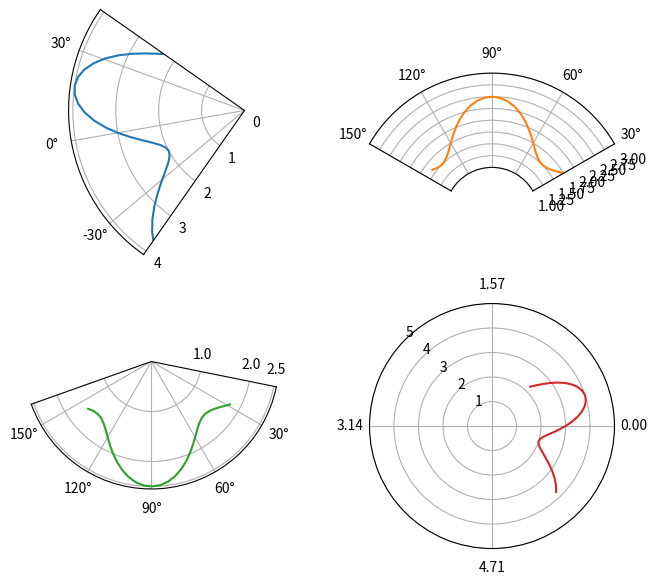

Source code (Python):
# Written by calculate-plot 0.1.0: this script draws the same figure with Matplotlib 3.11.2.
import locale

import matplotlib.pyplot as plt

# Text is shaped for the language of the locale: this is the one the figure was made with.
try:
    locale.setlocale(locale.LC_CTYPE, "C.UTF-8")
except locale.Error:
    locale.setlocale(locale.LC_CTYPE, "C")

fig, axs = plt.subplots(2, 2, figsize=(8.0, 7.0), subplot_kw={'projection': 'polar'})
axs[0, 0].plot([-0.8, -0.746667, -0.693333, -0.64, -0.586667, -0.533333, -0.48, -0.426667, -0.373333, -0.32, -0.266667, -0.213333, -0.16, -0.106667, -0.053333, 0.0, 0.053333, 0.106667, 0.16, 0.213333, 0.266667, 0.32, 0.373333, 0.426667, 0.48, 0.533333, 0.586667, 0.64, 0.693333, 0.746667, 0.8], [3.756802, 3.557808, 3.319377, 3.058374, 2.793244, 2.542726, 2.324537, 2.154096, 2.043451, 2.000426, 2.028062, 2.124406, 2.282644, 2.491592, 2.736484, 3.0, 3.263516, 3.508408, 3.717356, 3.875594, 3.971938, 3.999574, 3.956549, 3.845904, 3.675463, 3.457274, 3.206756, 2.941626, 2.680623, 2.442192, 2.243198])
axs[0, 0].set_thetalim(thetamin=-45, thetamax=45)
axs[0, 0].set_theta_direction('clockwise')
axs[0, 0].set_theta_zero_location('W', offset=10)
axs[0, 1].plot([0.5, 0.566667, 0.633333, 0.7, 0.766667, 0.833333, 0.9, 0.966667, 1.033333, 1.1, 1.166667, 1.233333, 1.3, 1.366667, 1.433333, 1.5, 1.566667, 1.633333, 1.7, 1.766667, 1.833333, 1.9, 1.966667, 2.033333, 2.1, 2.166667, 2.233333, 2.3, 2.366667, 2.433333, 2.5], [1.791927, 1.679473, 1.589678, 1.528889, 1.501403, 1.509163, 1.551621, 1.625775, 1.726383, 1.846334, 1.977147, 2.109575, 2.234258, 2.342382, 2.426301, 2.480085, 2.499932, 2.484438, 2.434699, 2.35423, 2.248722, 2.12563, 1.993657, 1.862134, 1.740356, 1.636932, 1.559174, 1.512578, 1.500439, 1.523613, 1.580464], color='C1')
axs[0, 1].set_thetamin(30)
axs[0, 1].set_thetamax(150)
axs[0, 1].set_rorigin(0)
axs[0, 1].set_rlim(rmin=1.0, rmax=3.0)
axs[1, 0].plot([0.5, 0.566667, 0.633333, 0.7, 0.766667, 0.833333, 0.9, 0.966667, 1.033333, 1.1, 1.166667, 1.233333, 1.3, 1.366667, 1.433333, 1.5, 1.566667, 1.633333, 1.7, 1.766667, 1.833333, 1.9, 1.966667, 2.033333, 2.1, 2.166667, 2.233333, 2.3, 2.366667, 2.433333, 2.5], [1.791927, 1.679473, 1.589678, 1.528889, 1.501403, 1.509163, 1.551621, 1.625775, 1.726383, 1.846334, 1.977147, 2.109575, 2.234258, 2.342382, 2.426301, 2.480085, 2.499932, 2.484438, 2.434699, 2.35423, 2.248722, 2.12563, 1.993657, 1.862134, 1.740356, 1.636932, 1.559174, 1.512578, 1.500439, 1.523613, 1.580464], color='C2')
axs[1, 0].set_thetalim(0.2, 2.8)
axs[1, 0].set_theta_direction(-1)
axs[1, 0].set_rgrids([1.0, 2.0, 2.5], fmt='%.1f')
axs[1, 1].plot([-0.8, -0.746667, -0.693333, -0.64, -0.586667, -0.533333, -0.48, -0.426667, -0.373333, -0.32, -0.266667, -0.213333, -0.16, -0.106667, -0.053333, 0.0, 0.053333, 0.106667, 0.16, 0.213333, 0.266667, 0.32, 0.373333, 0.426667, 0.48, 0.533333, 0.586667, 0.64, 0.693333, 0.746667, 0.8], [3.756802, 3.557808, 3.319377, 3.058374, 2.793244, 2.542726, 2.324537, 2.154096, 2.043451, 2.000426, 2.028062, 2.124406, 2.282644, 2.491592, 2.736484, 3.0, 3.263516, 3.508408, 3.717356, 3.875594, 3.971938, 3.999574, 3.956549, 3.845904, 3.675463, 3.457274, 3.206756, 2.941626, 2.680623, 2.442192, 2.243198], color='C3')
axs[1, 1].set_thetagrids([0, 90, 180, 270], fmt='%.2f')
axs[1, 1].set_rmax(5)
axs[1, 1].set_rlabel_position(135)

if __name__ == "__main__":
    plt.show()
